Dataset: finalData (GitHub, hc1321/AttaBinaryClassifier). Classes: no leaves, with leaves.

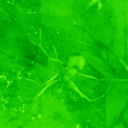
Label: with leaves

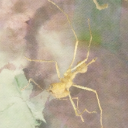
Label: no leaves

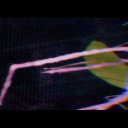
Label: with leaves

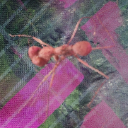
Label: no leaves

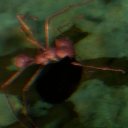
Label: with leaves

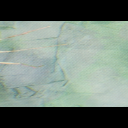
Label: no leaves
